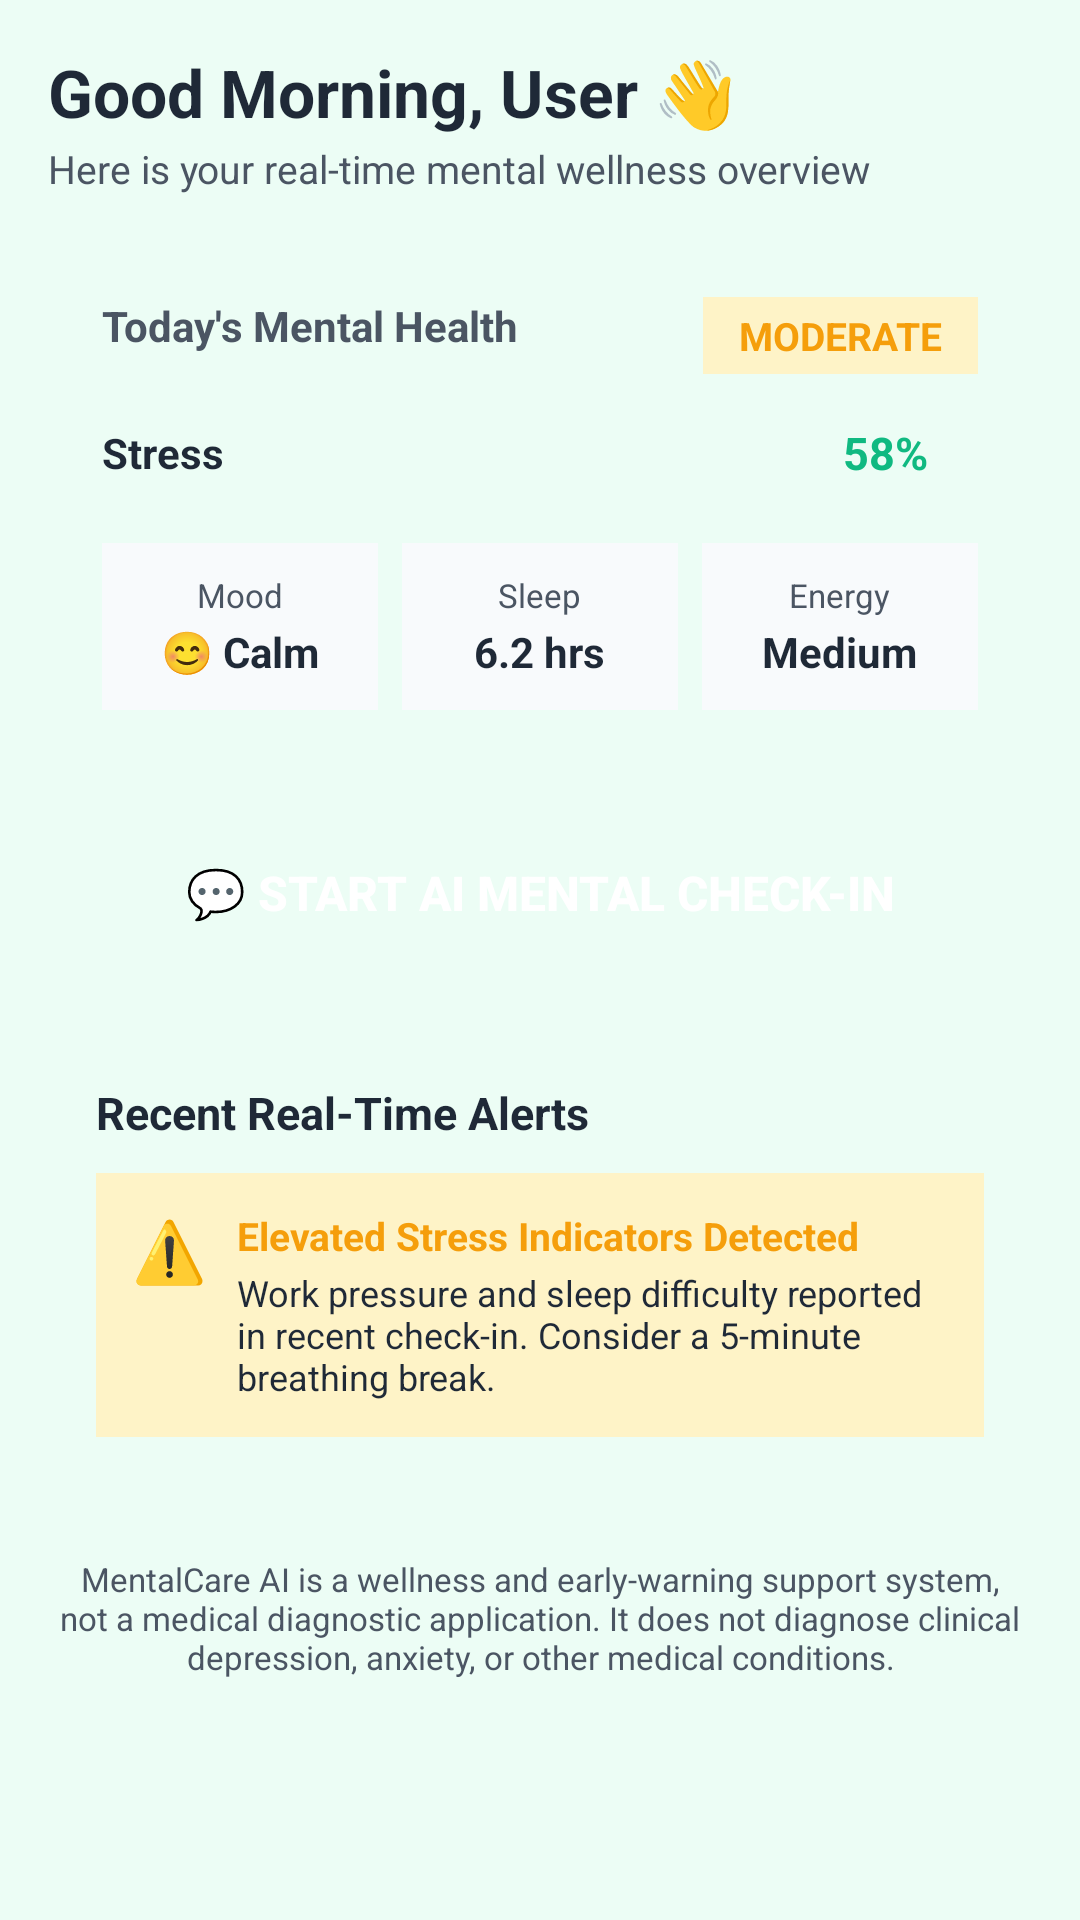

The Android layout XML behind this screen, and the referenced resources:
<!-- AndroidManifest.xml: application theme Theme.AIMentalCare -->
<!-- res/layout/fragment_dashboard.xml -->
<?xml version="1.0" encoding="utf-8"?>
<ScrollView xmlns:android="http://schemas.android.com/apk/res/android"
    android:layout_width="match_parent"
    android:layout_height="match_parent"
    android:background="@color/background_mint"
    android:padding="16dp">

    <LinearLayout
        android:layout_width="match_parent"
        android:layout_height="wrap_content"
        android:orientation="vertical">

        
        <TextView
            android:id="@+id/txtGreeting"
            android:layout_width="wrap_content"
            android:layout_height="wrap_content"
            android:text="Good Morning, User 👋"
            android:textColor="@color/text_dark"
            android:textSize="22sp"
            android:textStyle="bold" />

        <TextView
            android:layout_width="wrap_content"
            android:layout_height="wrap_content"
            android:layout_marginTop="2dp"
            android:text="Here is your real-time mental wellness overview"
            android:textColor="@color/text_subtle"
            android:textSize="13sp" />

        
        <LinearLayout
            android:layout_width="match_parent"
            android:layout_height="wrap_content"
            android:layout_marginTop="16dp"
            android:background="@drawable/bg_medical_card"
            android:orientation="vertical"
            android:padding="18dp">

            <RelativeLayout
                android:layout_width="match_parent"
                android:layout_height="wrap_content">

                <TextView
                    android:layout_width="wrap_content"
                    android:layout_height="wrap_content"
                    android:text="Today's Mental Health"
                    android:textColor="@color/text_subtle"
                    android:textSize="14sp"
                    android:textStyle="bold" />

                <TextView
                    android:id="@+id/txtStressBadge"
                    android:layout_width="wrap_content"
                    android:layout_height="wrap_content"
                    android:layout_alignParentEnd="true"
                    android:background="@color/stress_moderate_bg"
                    android:paddingHorizontal="12dp"
                    android:paddingVertical="4dp"
                    android:text="MODERATE"
                    android:textColor="@color/stress_moderate"
                    android:textSize="13sp"
                    android:textStyle="bold" />

            </RelativeLayout>

            
            <LinearLayout
                android:layout_width="match_parent"
                android:layout_height="wrap_content"
                android:layout_marginTop="16dp"
                android:gravity="center_vertical"
                android:orientation="horizontal">

                <TextView
                    android:id="@+id/txtStressGauge"
                    android:layout_width="60dp"
                    android:layout_height="wrap_content"
                    android:text="Stress"
                    android:textColor="@color/text_dark"
                    android:textSize="14sp"
                    android:textStyle="bold" />

                <ProgressBar
                    android:id="@+id/progressStressGauge"
                    style="?android:attr/progressBarStyleHorizontal"
                    android:layout_width="0dp"
                    android:layout_height="14dp"
                    android:layout_marginHorizontal="12dp"
                    android:layout_weight="1"
                    android:max="100"
                    android:progress="58"
                    android:progressDrawable="@drawable/bg_button_green" />

                <TextView
                    android:id="@+id/txtStressPercent"
                    android:layout_width="45dp"
                    android:layout_height="wrap_content"
                    android:text="58%"
                    android:textColor="@color/primary_teal"
                    android:textSize="15sp"
                    android:textStyle="bold" />

            </LinearLayout>

            
            <LinearLayout
                android:layout_width="match_parent"
                android:layout_height="wrap_content"
                android:layout_marginTop="20dp"
                android:orientation="horizontal">

                <LinearLayout
                    android:layout_width="0dp"
                    android:layout_height="wrap_content"
                    android:layout_weight="1"
                    android:background="#F8FAFC"
                    android:gravity="center"
                    android:orientation="vertical"
                    android:padding="10dp">

                    <TextView
                        android:layout_width="wrap_content"
                        android:layout_height="wrap_content"
                        android:text="Mood"
                        android:textColor="@color/text_subtle"
                        android:textSize="11sp" />

                    <TextView
                        android:id="@+id/txtMoodEmoji"
                        android:layout_width="wrap_content"
                        android:layout_height="wrap_content"
                        android:layout_marginTop="2dp"
                        android:text="😊 Calm"
                        android:textColor="@color/text_dark"
                        android:textSize="14sp"
                        android:textStyle="bold" />

                </LinearLayout>

                <LinearLayout
                    android:layout_width="0dp"
                    android:layout_height="wrap_content"
                    android:layout_marginStart="8dp"
                    android:layout_weight="1"
                    android:background="#F8FAFC"
                    android:gravity="center"
                    android:orientation="vertical"
                    android:padding="10dp">

                    <TextView
                        android:layout_width="wrap_content"
                        android:layout_height="wrap_content"
                        android:text="Sleep"
                        android:textColor="@color/text_subtle"
                        android:textSize="11sp" />

                    <TextView
                        android:id="@+id/txtSleepValue"
                        android:layout_width="wrap_content"
                        android:layout_height="wrap_content"
                        android:layout_marginTop="2dp"
                        android:text="6.2 hrs"
                        android:textColor="@color/text_dark"
                        android:textSize="14sp"
                        android:textStyle="bold" />

                </LinearLayout>

                <LinearLayout
                    android:layout_width="0dp"
                    android:layout_height="wrap_content"
                    android:layout_marginStart="8dp"
                    android:layout_weight="1"
                    android:background="#F8FAFC"
                    android:gravity="center"
                    android:orientation="vertical"
                    android:padding="10dp">

                    <TextView
                        android:layout_width="wrap_content"
                        android:layout_height="wrap_content"
                        android:text="Energy"
                        android:textColor="@color/text_subtle"
                        android:textSize="11sp" />

                    <TextView
                        android:id="@+id/txtEnergyValue"
                        android:layout_width="wrap_content"
                        android:layout_height="wrap_content"
                        android:layout_marginTop="2dp"
                        android:text="Medium"
                        android:textColor="@color/text_dark"
                        android:textSize="14sp"
                        android:textStyle="bold" />

                </LinearLayout>

            </LinearLayout>

        </LinearLayout>

        
        <Button
            android:id="@+id/btnQuickCheckIn"
            android:layout_width="match_parent"
            android:layout_height="54dp"
            android:layout_marginTop="16dp"
            android:background="@drawable/bg_button_green"
            android:text="💬 Start AI Mental Check-in"
            android:textColor="@color/white"
            android:textSize="16sp"
            android:textStyle="bold" />

        
        <LinearLayout
            android:layout_width="match_parent"
            android:layout_height="wrap_content"
            android:layout_marginTop="20dp"
            android:background="@drawable/bg_medical_card"
            android:orientation="vertical"
            android:padding="16dp">

            <TextView
                android:layout_width="wrap_content"
                android:layout_height="wrap_content"
                android:text="Recent Real-Time Alerts"
                android:textColor="@color/text_dark"
                android:textSize="15sp"
                android:textStyle="bold" />

            <LinearLayout
                android:id="@+id/bannerAlert"
                android:layout_width="match_parent"
                android:layout_height="wrap_content"
                android:layout_marginTop="10dp"
                android:background="@color/stress_moderate_bg"
                android:orientation="horizontal"
                android:padding="12dp">

                <TextView
                    android:layout_width="wrap_content"
                    android:layout_height="wrap_content"
                    android:text="⚠️"
                    android:textSize="20sp" />

                <LinearLayout
                    android:layout_width="match_parent"
                    android:layout_height="wrap_content"
                    android:layout_marginStart="10dp"
                    android:orientation="vertical">

                    <TextView
                        android:id="@+id/txtAlertTitle"
                        android:layout_width="wrap_content"
                        android:layout_height="wrap_content"
                        android:text="Elevated Stress Indicators Detected"
                        android:textColor="@color/stress_moderate"
                        android:textSize="13sp"
                        android:textStyle="bold" />

                    <TextView
                        android:id="@+id/txtAlertMessage"
                        android:layout_width="wrap_content"
                        android:layout_height="wrap_content"
                        android:layout_marginTop="2dp"
                        android:text="Work pressure and sleep difficulty reported in recent check-in. Consider a 5-minute breathing break."
                        android:textColor="@color/text_dark"
                        android:textSize="12sp" />

                </LinearLayout>

            </LinearLayout>

        </LinearLayout>

        
        <TextView
            android:layout_width="match_parent"
            android:layout_height="wrap_content"
            android:layout_marginTop="24dp"
            android:text="@string/disclaimer_notice"
            android:textAlignment="center"
            android:textColor="@color/text_subtle"
            android:textSize="11sp" />

    </LinearLayout>

</ScrollView>
<!-- resources referenced by this layout -->
<resources>
  <color name="background_mint">#ECFDF5</color>
  <color name="primary_teal">#10B981</color>
  <color name="stress_moderate">#F59E0B</color>
  <color name="stress_moderate_bg">#FEF3C7</color>
  <color name="text_dark">#1F2937</color>
  <color name="text_subtle">#4B5563</color>
  <color name="white">#FFFFFF</color>
  <string name="disclaimer_notice">MentalCare AI is a wellness and early-warning support system, not a medical diagnostic application. It does not diagnose clinical depression, anxiety, or other medical conditions.</string>
  <style name="Theme.AIMentalCare" parent="Theme.Material3.DayNight.NoActionBar">
          <item name="colorPrimary">@color/primary_green</item>
          <item name="colorPrimaryVariant">@color/dark_green</item>
          <item name="colorOnPrimary">@color/white</item>
          <item name="colorSecondary">@color/ai_purple</item>
          <item name="android:statusBarColor">@color/dark_green</item>
          <item name="android:windowBackground">@color/background_mint</item>
      </style>
  <color name="primary_green">#10B981</color>
  <color name="dark_green">#047857</color>
  <color name="ai_purple">#8B5CF6</color>
</resources>
